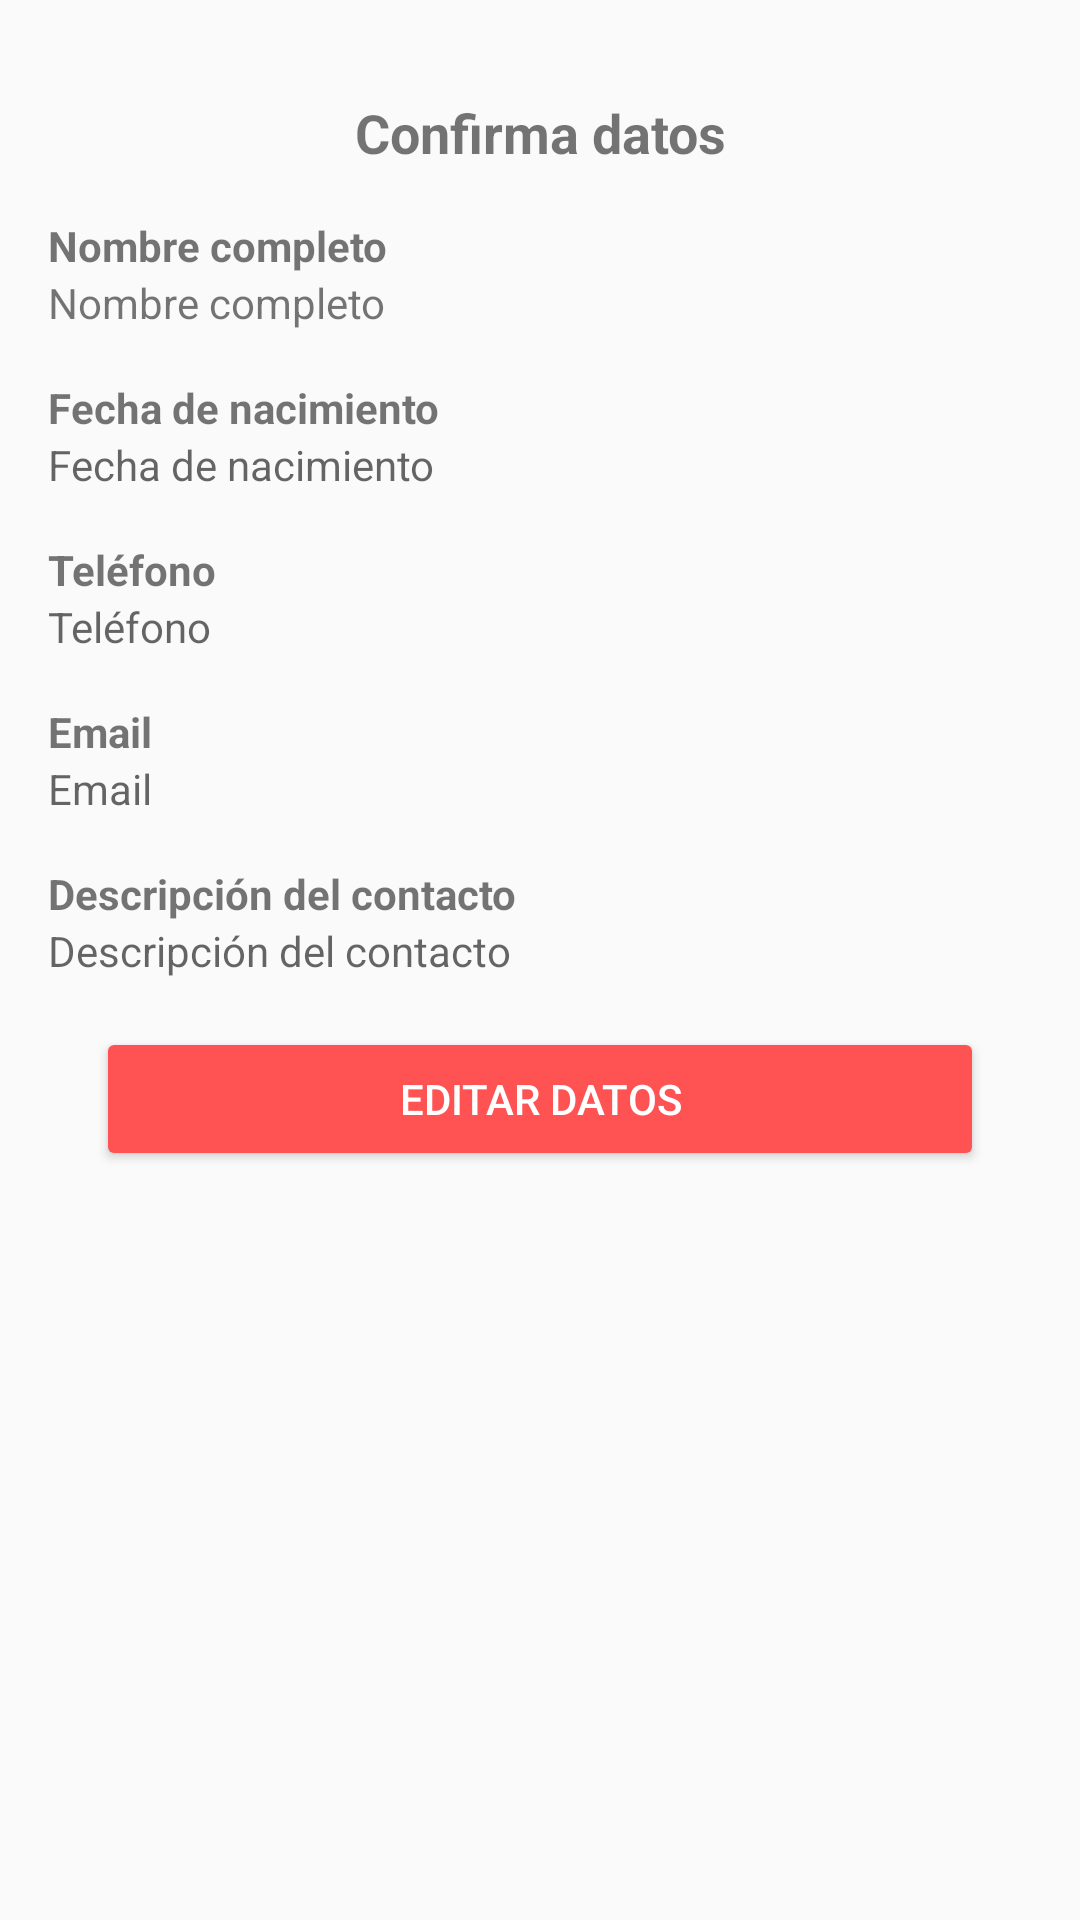

Reconstruct the res/layout file that produces this screen, plus the resources it refers to.
<!-- AndroidManifest.xml: application theme AppTheme -->
<!-- res/layout/activity_confirmacion.xml -->
<?xml version="1.0" encoding="utf-8"?>
<androidx.constraintlayout.widget.ConstraintLayout xmlns:android="http://schemas.android.com/apk/res/android"
    xmlns:app="http://schemas.android.com/apk/res-auto"
    xmlns:tools="http://schemas.android.com/tools"
    android:layout_width="match_parent"
    android:layout_height="match_parent"
    tools:context=".ConfirmacionActivity">

    <LinearLayout
        android:layout_width="match_parent"
        android:layout_height="match_parent"
        android:orientation="vertical"
        android:layout_marginTop="@dimen/margen_elemento"
        android:layout_marginLeft="@dimen/margen_elemento"
        android:layout_marginRight="@dimen/margen_elemento"
        tools:layout_editor_absoluteX="1dp"
        tools:layout_editor_absoluteY="1dp" >

        <TextView
            android:id="@+id/tvTituloConfirma"
            android:layout_width="match_parent"
            android:layout_height="wrap_content"
            android:layout_marginTop="16dp"
            android:gravity="center_horizontal"
            android:text="@string/tvConfirmar"
            android:textSize="18sp"
            android:textStyle="bold"
            app:layout_constraintTop_toTopOf="parent" />

        <TextView
            android:id="@+id/tvNombre"
            android:layout_width="match_parent"
            android:layout_height="wrap_content"
            android:layout_marginTop="16dp"
            android:text="@string/et_nombre"
            android:textStyle="bold"
            app:layout_constraintTop_toTopOf="parent" />

        <TextView
            android:id="@+id/tvDatoNombre"
            android:layout_width="match_parent"
            android:layout_height="wrap_content"
            android:text="@string/et_nombre" />

        <TextView
            android:id="@+id/tvFecha"
            android:layout_width="match_parent"
            android:layout_height="wrap_content"
            android:layout_marginTop="@dimen/margen_elemento"
            android:text="@string/et_fecha"
            android:textStyle="bold" />

        <TextView
            android:id="@+id/tvDatoFecha"
            android:layout_width="match_parent"
            android:layout_height="wrap_content"
            android:ems="10"
            android:inputType="date"
            android:hint="@string/et_fecha"/>

        <TextView
            android:id="@+id/tvTelefono"
            android:layout_width="match_parent"
            android:layout_height="wrap_content"
            android:layout_marginTop="@dimen/margen_elemento"
            android:text="@string/et_telefono"
            android:textStyle="bold" />

        <TextView
            android:id="@+id/tvDatoTelefono"
            android:layout_width="match_parent"
            android:layout_height="wrap_content"
            android:ems="10"
            android:inputType="phone"
            app:layout_constraintTop_toTopOf="parent"
            android:hint="@string/et_telefono"/>

        <TextView
            android:id="@+id/tvEmail"
            android:layout_width="match_parent"
            android:layout_height="wrap_content"
            android:layout_marginTop="@dimen/margen_elemento"
            android:text="@string/et_email"
            android:textStyle="bold" />

        <TextView
            android:id="@+id/tvDatoCorreo"
            android:layout_width="match_parent"
            android:layout_height="wrap_content"
            android:ems="10"
            android:inputType="textEmailAddress"
            android:hint="@string/et_email"/>

        <TextView
            android:id="@+id/tvDescripcion"
            android:layout_width="match_parent"
            android:layout_height="wrap_content"
            android:layout_marginTop="@dimen/margen_elemento"
            android:text="@string/et_descripcion"
            android:textStyle="bold"
            app:layout_constraintBottom_toBottomOf="parent"
            app:layout_constraintTop_toTopOf="parent" />

        <TextView
            android:id="@+id/tvDatoDescripcion"
            android:layout_width="match_parent"
            android:layout_height="wrap_content"
            android:ems="10"
            android:gravity="start|top"
            android:inputType="textMultiLine"
            android:hint="@string/et_descripcion"/>

        <Button
            android:id="@+id/btnEditar"
            android:layout_width="match_parent"
            android:layout_height="wrap_content"
            android:layout_below="@+id/srlMiIndicadorRefresh"
            android:layout_marginLeft="16dp"
            android:layout_marginTop="@dimen/margen_elemento"
            android:layout_marginRight="16dp"
            android:text="@string/btn_editar"
            android:textColor="#FFFFFF"
            android:theme="@style/MiButonRaised" />

    </LinearLayout>
</androidx.constraintlayout.widget.ConstraintLayout>
<!-- resources referenced by this layout -->
<resources>
  <dimen name="margen_elemento">16dp</dimen>
  <string name="btn_editar">Editar datos</string>
  <string name="et_descripcion">Descripción del contacto</string>
  <string name="et_email">Email</string>
  <string name="et_fecha">Fecha de nacimiento</string>
  <string name="et_nombre">Nombre completo</string>
  <string name="et_telefono">Teléfono</string>
  <string name="tvConfirmar">Confirma datos</string>
  <style name="MiButonRaised" parent="Theme.AppCompat.Light">
          <item name="colorButtonNormal">@color/colorAccent</item>
          <item name="colorControlHighlight">@color/colorTextIcon</item>
      </style>
  <style name="AppTheme" parent="Theme.AppCompat.Light.DarkActionBar">
          
          <item name="colorPrimary">@color/colorPrimary</item>
          <item name="colorPrimaryDark">@color/colorPrimaryDark</item>
          <item name="colorAccent">@color/colorAccent</item>
      </style>
  <color name="colorAccent">#FF5252</color>
  <color name="colorTextIcon">#FFFFFF</color>
  <color name="colorPrimary">#00BCD4</color>
  <color name="colorPrimaryDark">#0097A7</color>
</resources>
